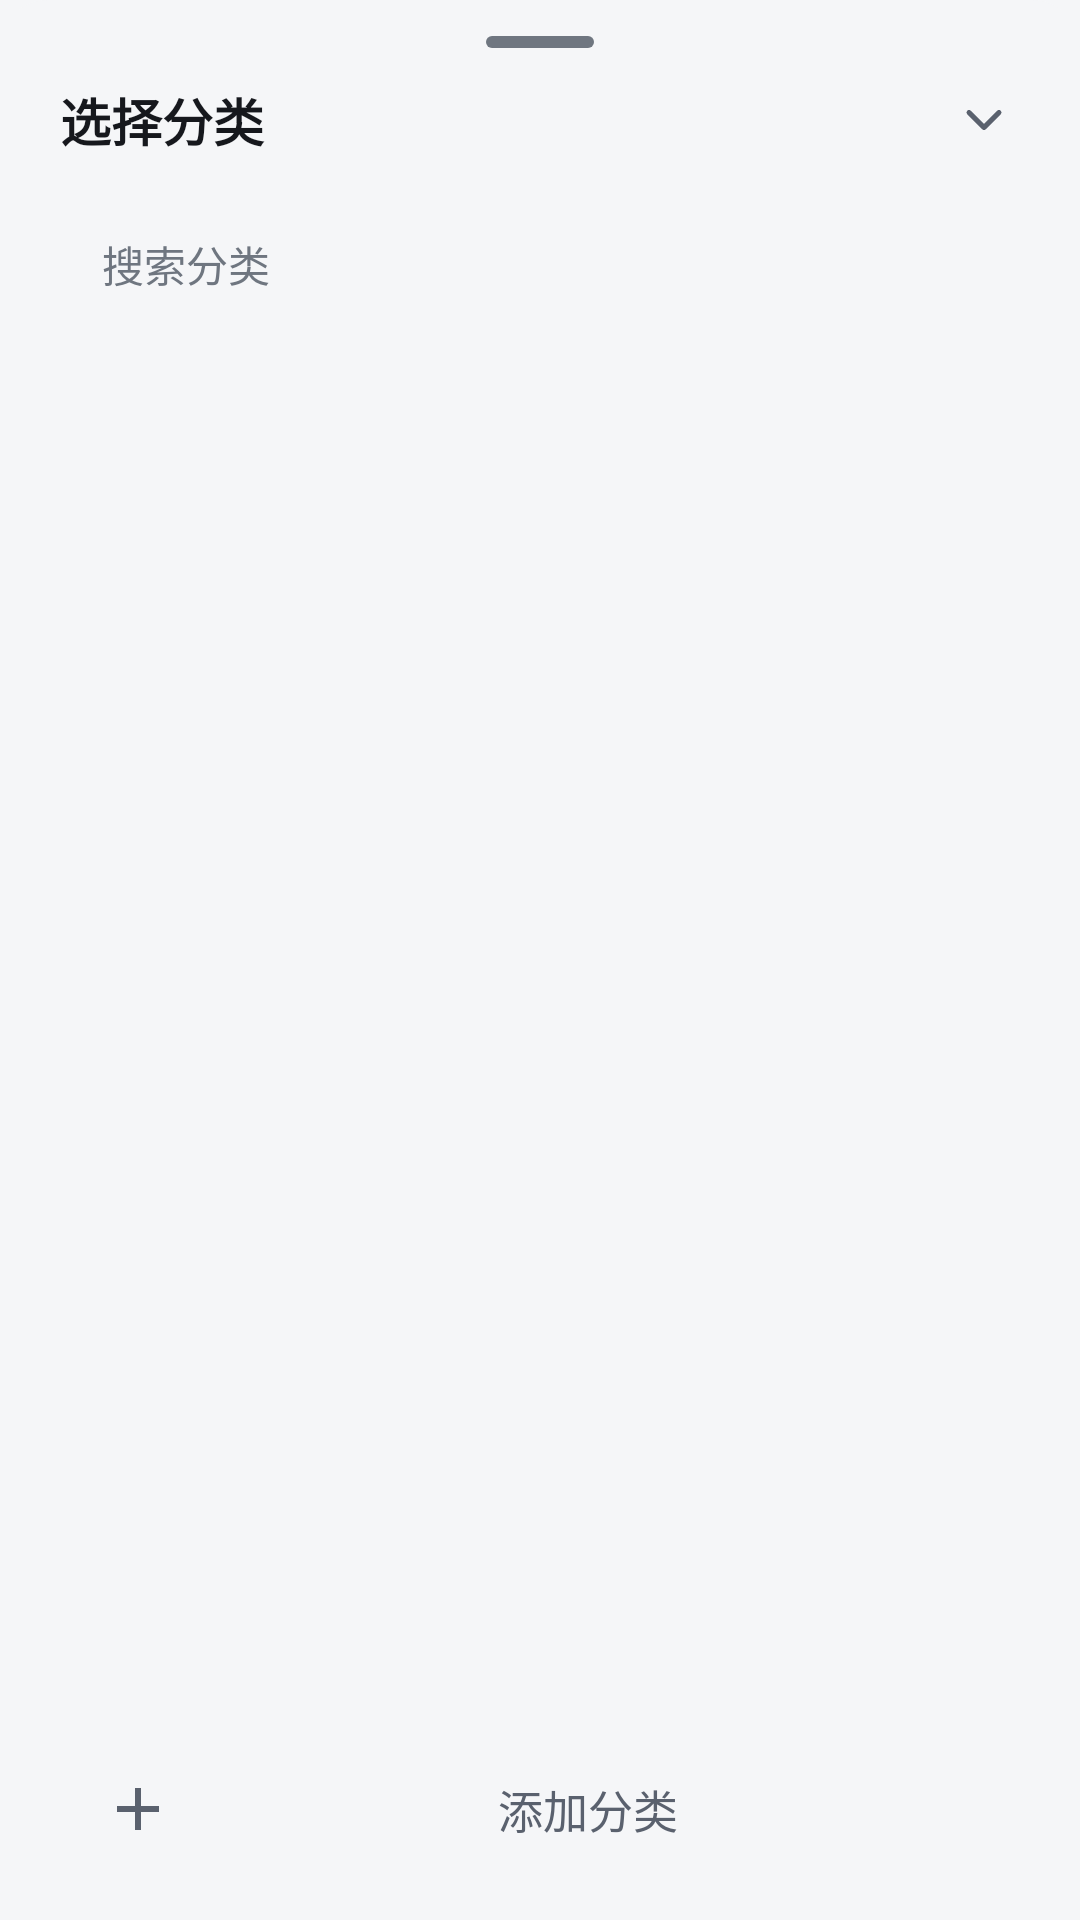

Android layout source for this screen:
<!-- AndroidManifest.xml: application theme Theme.AutoLedger -->
<!-- res/layout/sheet_category_picker.xml -->
<?xml version="1.0" encoding="utf-8"?>
<LinearLayout xmlns:android="http://schemas.android.com/apk/res/android"
    xmlns:app="http://schemas.android.com/apk/res-auto"
    android:layout_width="match_parent"
    android:layout_height="wrap_content"
    android:background="@drawable/bg_sheet_top"
    android:orientation="vertical"
    android:paddingTop="8dp">

    <View
        android:layout_width="36dp"
        android:layout_height="4dp"
        android:layout_gravity="center_horizontal"
        android:layout_marginTop="4dp"
        android:background="@drawable/bg_sheet_handle"
        android:importantForAccessibility="no" />

    
    <LinearLayout
        android:layout_width="match_parent"
        android:layout_height="48dp"
        android:gravity="center_vertical"
        android:orientation="horizontal"
        android:paddingStart="20dp"
        android:paddingEnd="12dp">

        <TextView
            android:layout_width="0dp"
            android:layout_height="wrap_content"
            android:layout_weight="1"
            android:text="@string/picker_title"
            android:textColor="@color/text_primary"
            android:textSize="17sp"
            android:textStyle="bold" />

        <ImageButton
            android:id="@+id/btnCollapse"
            android:layout_width="40dp"
            android:layout_height="40dp"
            android:background="?android:selectableItemBackgroundBorderless"
            android:contentDescription="@string/action_close"
            android:padding="10dp"
            android:scaleType="fitCenter"
            android:src="@drawable/ic_chevron_down"
            app:tint="@color/text_secondary" />
    </LinearLayout>

    
    <EditText
        android:id="@+id/etSearch"
        android:layout_width="match_parent"
        android:layout_height="40dp"
        android:layout_marginStart="20dp"
        android:layout_marginTop="4dp"
        android:layout_marginEnd="20dp"
        android:background="@drawable/bg_field"
        android:hint="@string/picker_search_hint"
        android:imeOptions="actionSearch"
        android:importantForAutofill="no"
        android:inputType="text"
        android:maxLines="1"
        android:paddingStart="14dp"
        android:paddingEnd="14dp"
        android:textColor="@color/text_primary"
        android:textColorHint="@color/text_tertiary"
        android:textSize="14sp" />

    
    <ScrollView
        android:id="@+id/scroll"
        android:layout_width="match_parent"
        android:layout_height="0dp"
        android:layout_weight="1"
        android:overScrollMode="never"
        android:scrollbars="none">

        <LinearLayout
            android:id="@+id/sectionContainer"
            android:layout_width="match_parent"
            android:layout_height="wrap_content"
            android:orientation="vertical"
            android:paddingStart="20dp"
            android:paddingEnd="20dp"
            android:paddingBottom="8dp" />
    </ScrollView>

    
    <TextView
        android:id="@+id/btnAddCategory"
        android:layout_width="match_parent"
        android:layout_height="46dp"
        android:layout_marginStart="20dp"
        android:layout_marginTop="6dp"
        android:layout_marginEnd="20dp"
        android:layout_marginBottom="14dp"
        android:background="@drawable/bg_field"
        android:drawableStart="@drawable/ic_plus"
        android:drawablePadding="8dp"
        android:drawableTint="@color/text_secondary"
        android:gravity="center"
        android:paddingStart="14dp"
        android:paddingEnd="14dp"
        android:text="@string/picker_add"
        android:textColor="@color/text_secondary"
        android:textSize="15sp" />
</LinearLayout>
<!-- resources referenced by this layout -->
<resources>
  <color name="text_primary">#16181D</color>
  <color name="text_secondary">#5A616E</color>
  <color name="text_tertiary">#6F7680</color>
  <!-- drawable bg_sheet_handle (drawable) -->
  <?xml version="1.0" encoding="utf-8"?>
  <shape xmlns:android="http://schemas.android.com/apk/res/android"
      android:shape="rectangle">
      <corners android:radius="3dp" />
      <solid android:color="@color/text_tertiary" />
  </shape>
  <!-- drawable bg_sheet_top (drawable) -->
  <?xml version="1.0" encoding="utf-8"?>
  <shape xmlns:android="http://schemas.android.com/apk/res/android" android:shape="rectangle">
      <solid android:color="?android:colorBackground" />
      <corners
          android:topLeftRadius="16dp"
          android:topRightRadius="16dp" />
  </shape>
  <!-- drawable ic_chevron_down (drawable) -->
  <?xml version="1.0" encoding="utf-8"?>
  <vector xmlns:android="http://schemas.android.com/apk/res/android"
      android:width="24dp"
      android:height="24dp"
      android:viewportWidth="24"
      android:viewportHeight="24">
      
      <group
          android:pivotX="12"
          android:pivotY="12"
          android:rotation="90">
          <path
              android:pathData="M9,6l6,6l-6,6"
              android:strokeColor="#000000"
              android:strokeWidth="2"
              android:strokeLineCap="round"
              android:strokeLineJoin="round" />
      </group>
  </vector>
  <!-- drawable ic_plus (drawable) -->
  <?xml version="1.0" encoding="utf-8"?>
  <vector xmlns:android="http://schemas.android.com/apk/res/android"
      android:width="24dp"
      android:height="24dp"
      android:viewportWidth="24"
      android:viewportHeight="24">
      <path
          android:fillColor="#FF000000"
          android:pathData="M5,11h14v2h-14zM11,5h2v14h-2z" />
  </vector>
  <string name="action_close">关闭</string>
  <string name="picker_add">添加分类</string>
  <string name="picker_search_hint">搜索分类</string>
  <string name="picker_title">选择分类</string>
  <color name="brand_primary">#3163B9</color>
  <color name="white">#FFFFFF</color>
  <color name="brand_container">#E4EBF6</color>
  <color name="brand_on_container">#204179</color>
  <color name="expense_red">#C93A36</color>
  <color name="surface_card">#FFFFFF</color>
  <color name="surface_variant">#EFF0F3</color>
  <color name="divider">#E6E7EB</color>
  <color name="bg_page">#F5F6F8</color>
  <style name="Widget.AutoLedger.Card" parent="Widget.Material3.CardView.Elevated">
          <item name="cardCornerRadius">16dp</item>
          <item name="cardElevation">0dp</item>
          <item name="cardBackgroundColor">@color/surface_card</item>
          <item name="strokeColor">@color/divider</item>
          <item name="strokeWidth">1dp</item>
      </style>
</resources>
